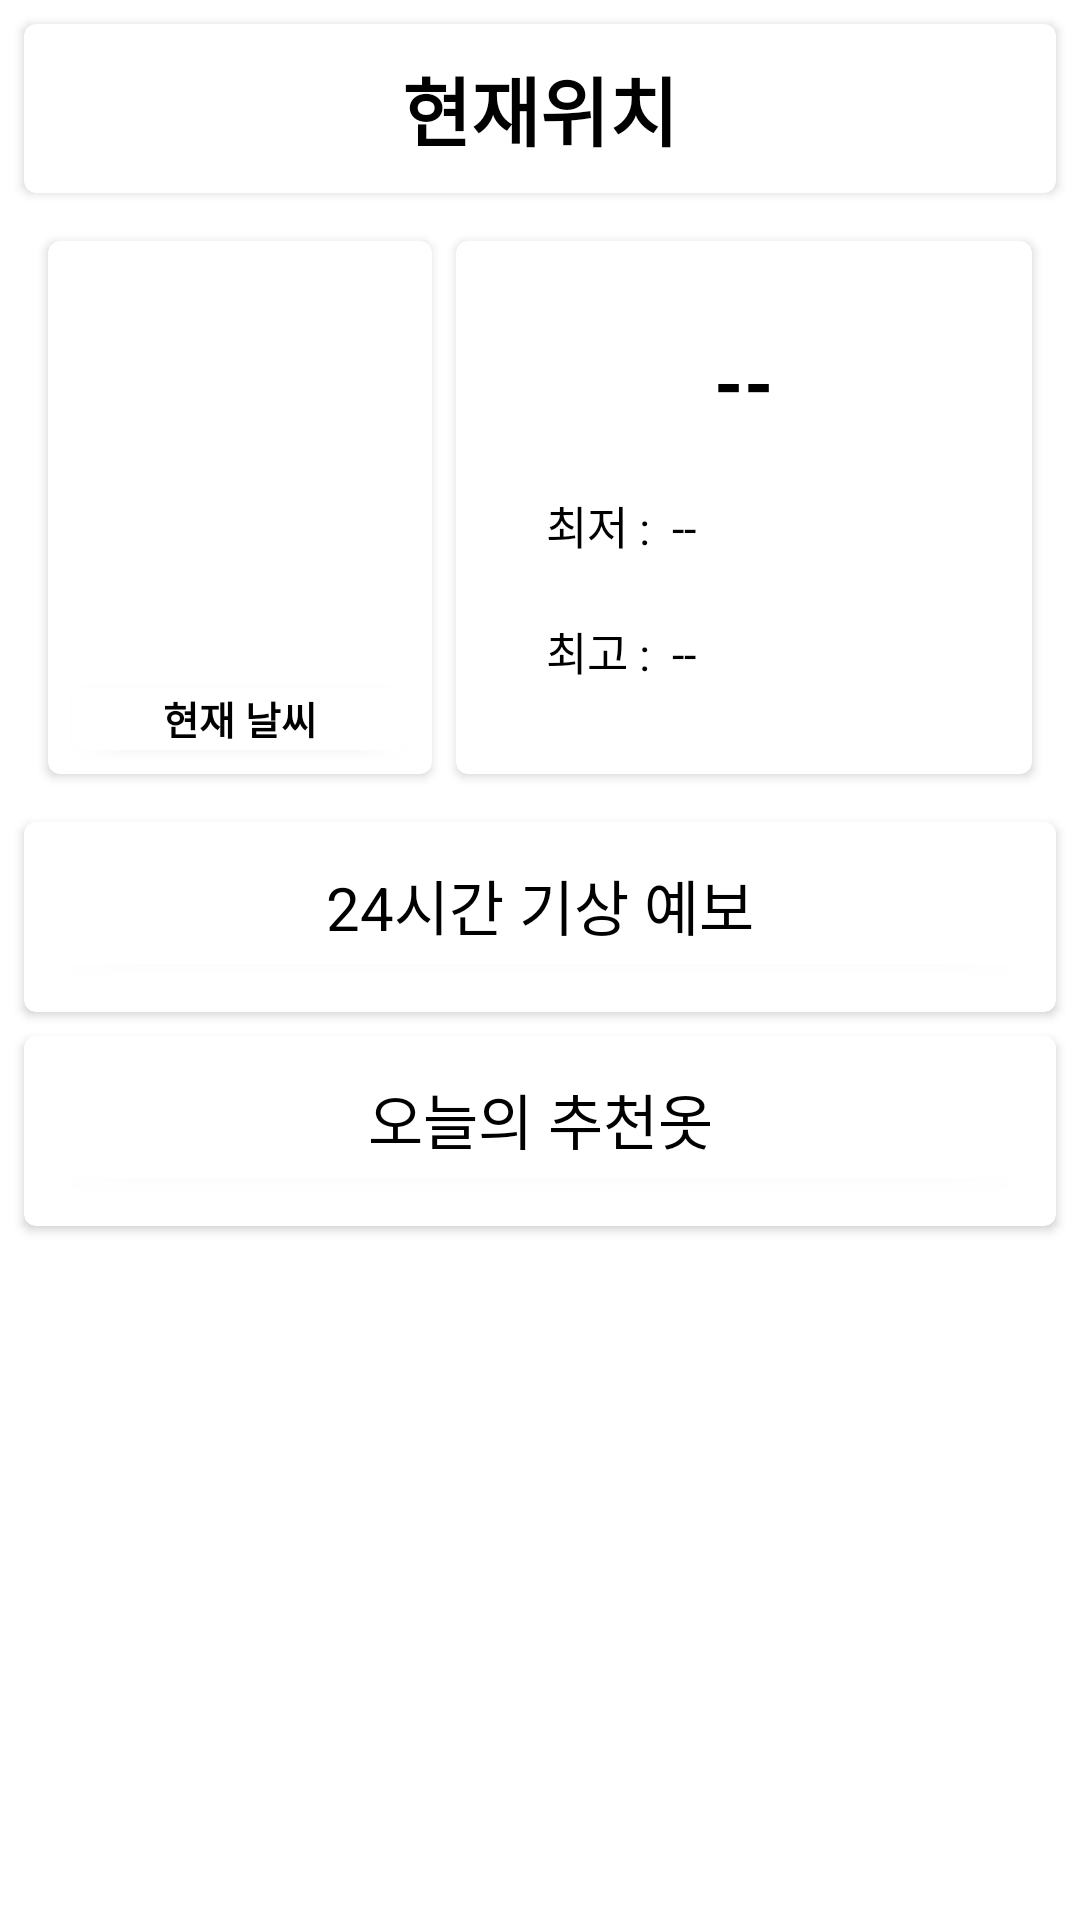

Write the Android layout XML for this screen, with the resource values it uses.
<!-- AndroidManifest.xml: application theme Theme.ClothMatchingService -->
<!-- res/layout/fragment_home.xml -->
<?xml version="1.0" encoding="utf-8"?>
<LinearLayout xmlns:android="http://schemas.android.com/apk/res/android"
    xmlns:tools="http://schemas.android.com/tools"
    android:layout_width="match_parent"
    android:layout_height="match_parent"
    xmlns:app="http://schemas.android.com/apk/res-auto"
    android:elevation="2dp"
    android:orientation="vertical"
    android:id="@+id/homeFragment"
    tools:context=".HomeFragment">

    <com.google.android.material.card.MaterialCardView
        android:layout_width="match_parent"
        android:layout_height="wrap_content"
        style="?attr/materialCardViewElevatedStyle"
        app:cardElevation="2dp"
        android:layout_margin="8dp">

        <TextView
            android:id="@+id/currentLocation"
            android:text="현재위치"
            android:textAppearance="?attr/textAppearanceTitleLarge"
            android:textSize="25sp"
            android:textStyle="bold"
            android:gravity="center"
            android:padding="10dp"
            android:layout_width="match_parent"
            android:layout_height="wrap_content" />

    </com.google.android.material.card.MaterialCardView>


    <com.google.android.material.card.MaterialCardView
        android:layout_width="match_parent"
        style="?attr/materialCardViewElevatedStyle"
        android:layout_height="wrap_content"
        android:layout_marginBottom="8dp"
        android:layout_marginStart="8dp"
        android:layout_marginEnd="8dp"
        app:cardElevation="2dp">


        <LinearLayout
            android:weightSum="5"
            android:layout_width="match_parent"
            android:layout_height="wrap_content"
            android:orientation="horizontal">

            <com.google.android.material.card.MaterialCardView
                android:layout_weight="2"
                style="?attr/materialCardViewElevatedStyle"
                android:layout_width="0dp"
                android:layout_height="match_parent"
                android:layout_margin="8dp"
                app:cardElevation="2dp">

                <LinearLayout
                    android:weightSum="8"
                    android:layout_width="match_parent"
                    android:layout_height="match_parent"
                    android:orientation="vertical">

                    <ImageView
                        android:id="@+id/todayWeatherUrl"
                        android:contentDescription="currentWeatherImage"
                        android:layout_gravity="center"
                        android:layout_width="match_parent"
                        android:layout_weight="7"
                        android:layout_height="0dp" />

                    <com.google.android.material.card.MaterialCardView
                        style="?attr/materialCardViewElevatedStyle"
                        android:layout_width="match_parent"
                        android:layout_weight="1"
                        android:layout_height="0dp"
                        android:layout_margin="8dp"
                        app:cardElevation="2dp">

                        <TextView
                            android:id="@+id/currentWeather"
                            android:textAppearance="?attr/textAppearanceTitleMedium"
                            android:textSize="13sp"
                            android:layout_width="match_parent"
                            android:layout_height="wrap_content"
                            android:textStyle="bold"
                            android:text="현재 날씨"
                            android:gravity="center" />


                    </com.google.android.material.card.MaterialCardView>


                </LinearLayout>


            </com.google.android.material.card.MaterialCardView>

            <com.google.android.material.card.MaterialCardView
                android:layout_weight="3"
                android:layout_width="0dp"
                android:layout_height="wrap_content"
                style="?attr/materialCardViewElevatedStyle"
                android:layout_marginTop="8dp"
                android:layout_marginBottom="8dp"
                android:layout_marginEnd="8dp"
                app:cardElevation="2dp">

                <LinearLayout
                    android:layout_margin="20dp"
                    android:layout_width="match_parent"
                    android:layout_height="wrap_content"
                    android:orientation="vertical">

                    <TextView
                        android:id="@+id/currentTemp"
                        android:textAppearance="?attr/textAppearanceTitleMedium"
                        android:textStyle="bold"
                        android:textSize="25sp"
                        android:padding="10dp"
                        android:layout_width="match_parent"
                        android:layout_height="wrap_content"
                        android:gravity="center"
                        android:text="--" />

                    <TextView
                        android:id="@+id/todayMinTemp"
                        android:textAppearance="?attr/textAppearanceTitleMedium"
                        android:textSize="15sp"
                        android:padding="10dp"
                        android:layout_width="match_parent"
                        android:layout_height="wrap_content"
                        android:text="최저 :  --" />

                    <TextView
                        android:id="@+id/todayMaxTemp"
                        android:textAppearance="?attr/textAppearanceTitleMedium"
                        android:textSize="15sp"
                        android:padding="10dp"
                        android:layout_width="match_parent"
                        android:layout_height="wrap_content"
                        android:text="최고 :  --" />
                </LinearLayout>


            </com.google.android.material.card.MaterialCardView>


        </LinearLayout>

    </com.google.android.material.card.MaterialCardView>

    <com.google.android.material.card.MaterialCardView
        android:layout_width="match_parent"
        android:layout_height="wrap_content"
        style="?attr/materialCardViewElevatedStyle"
        app:cardElevation="2dp"
        android:layout_marginBottom="8dp"
        android:layout_marginStart="8dp"
        android:layout_marginEnd="8dp">

        <LinearLayout
            android:orientation="vertical"
            android:layout_width="match_parent"
            android:layout_height="wrap_content">

            <com.google.android.material.card.MaterialCardView
                android:layout_width="match_parent"
                android:layout_height="wrap_content"
                app:cardElevation="2dp"
                style="?attr/materialCardViewElevatedStyle"
                android:layout_margin="8dp">

                <TextView
                    android:layout_width="match_parent"
                    android:layout_height="wrap_content"
                    android:textAppearance="?attr/textAppearanceTitleMedium"
                    android:padding="5dp"
                    android:text="24시간 기상 예보"
                    android:textSize="20sp"
                    android:gravity="center" />


            </com.google.android.material.card.MaterialCardView>

            <com.google.android.material.card.MaterialCardView
                android:layout_width="match_parent"
                android:layout_height="wrap_content"
                android:layout_marginStart="8dp"
                android:layout_marginEnd="8dp"
                app:cardElevation="2dp"
                android:layout_marginBottom="8dp"
                style="?attr/materialCardViewElevatedStyle">

                <androidx.recyclerview.widget.RecyclerView
                    android:id="@+id/forecastRecyclerView"
                    android:layout_width="match_parent"
                    android:layout_height="wrap_content" />

            </com.google.android.material.card.MaterialCardView>

        </LinearLayout>

    </com.google.android.material.card.MaterialCardView>

    <com.google.android.material.card.MaterialCardView
        android:layout_width="match_parent"
        android:layout_height="wrap_content"
        style="?attr/materialCardViewElevatedStyle"
        app:cardElevation="2dp"
        android:layout_marginStart="8dp"
        android:layout_marginEnd="8dp"
        android:layout_marginBottom="8dp">

        <LinearLayout
            android:layout_width="match_parent"
            android:layout_height="wrap_content"
            android:orientation="vertical">

            <com.google.android.material.card.MaterialCardView
                android:layout_width="match_parent"
                android:layout_height="wrap_content"
                android:layout_margin="8dp"
                app:cardElevation="2dp"
                style="?attr/materialCardViewElevatedStyle">

                <TextView
                    android:layout_width="match_parent"
                    android:layout_height="wrap_content"
                    android:text="오늘의 추천옷"
                    android:textSize="20sp"
                    android:textAppearance="?attr/textAppearanceTitleMedium"
                    android:padding="5dp"
                    android:gravity="center" />

            </com.google.android.material.card.MaterialCardView>

            <com.google.android.material.card.MaterialCardView
                android:layout_width="match_parent"
                android:layout_height="wrap_content"
                android:layout_marginStart="8dp"
                android:layout_marginEnd="8dp"
                android:layout_marginBottom="8dp"
                app:cardElevation="2dp"
                style="?attr/materialCardViewElevatedStyle">

                <androidx.recyclerview.widget.RecyclerView
                    android:id="@+id/clothListRecyclerView"
                    android:layout_width="match_parent"
                    android:layout_height="wrap_content" />

            </com.google.android.material.card.MaterialCardView>

        </LinearLayout>

    </com.google.android.material.card.MaterialCardView>

</LinearLayout>
<!-- resources referenced by this layout -->
<resources>
  <style name="Theme.ClothMatchingService" parent="Theme.MaterialComponents.DayNight.DarkActionBar">
          
          <item name="colorPrimary">@color/purple_500</item>
          <item name="colorPrimaryVariant">@color/purple_700</item>
          <item name="colorOnPrimary">@color/white</item>
          
          <item name="colorSecondary">@color/teal_200</item>
          <item name="colorSecondaryVariant">@color/teal_700</item>
          <item name="colorOnSecondary">@color/black</item>
          
          <item name="android:statusBarColor" tools:targetApi="l">?attr/colorPrimaryVariant</item>
          
      </style>
  <!-- not gathered from this repository: default colours our renderer supplied (Android Studio template values) -->
  <color name="purple_500">#FF6200EE</color>
  <color name="purple_700">#FF3700B3</color>
  <color name="teal_200">#FF03DAC5</color>
  <color name="teal_700">#FF018786</color>
  <color name="black">#FF000000</color>
  <color name="white">#FFFFFFFF</color>
</resources>
